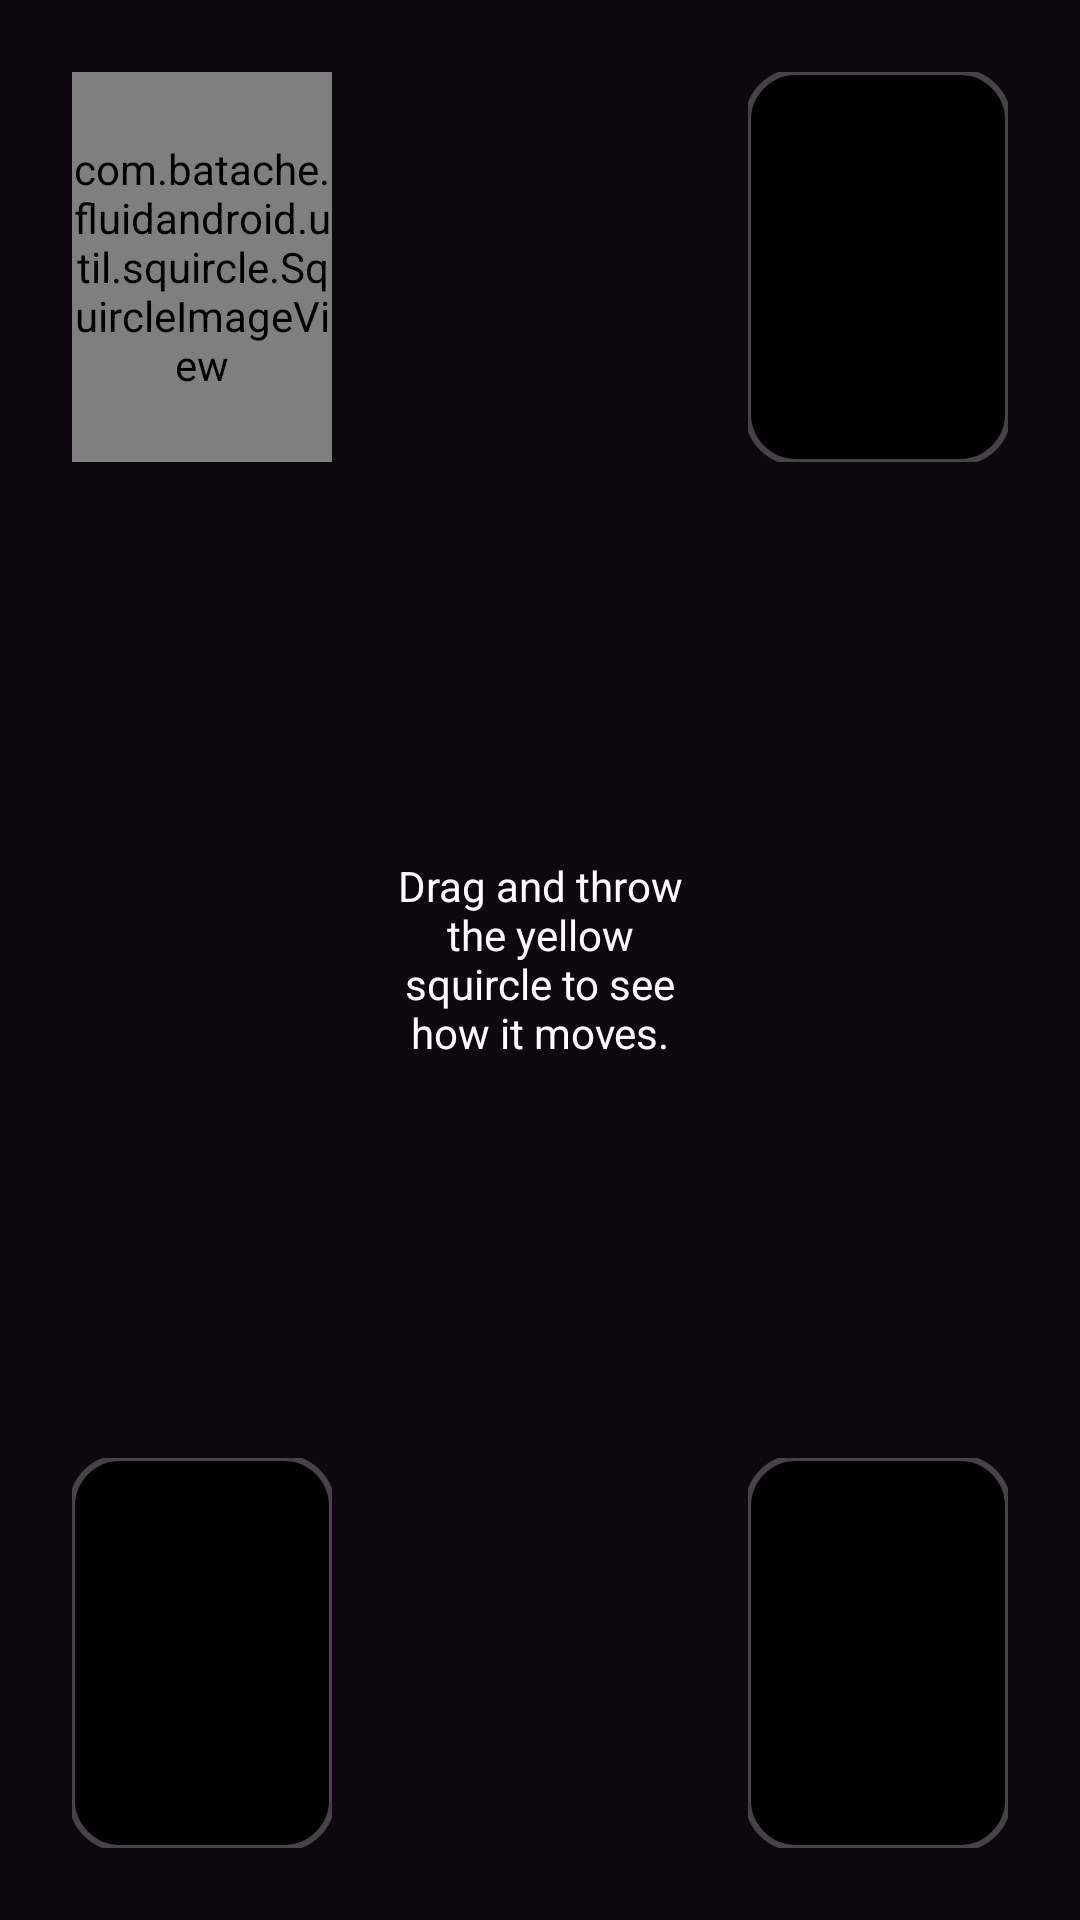

This screen was rendered from an Android layout file. Write that file and the resources it references.
<!-- AndroidManifest.xml: application theme Theme.FluidAndroid -->
<!-- res/layout/activity_facetime_pip.xml -->
<?xml version="1.0" encoding="utf-8"?>
<androidx.constraintlayout.widget.ConstraintLayout xmlns:android="http://schemas.android.com/apk/res/android"
    xmlns:app="http://schemas.android.com/apk/res-auto"
    xmlns:tools="http://schemas.android.com/tools"
    android:layout_width="match_parent"
    android:layout_height="match_parent"
    android:background="#0c080d"
    android:padding="24dp"
    android:id="@+id/screen"
    tools:context=".app.FaceTimePipActivity">

    <TextView
        android:id="@+id/description"
        android:layout_width="0dp"
        app:layout_constraintTop_toTopOf="parent"
        android:layout_marginHorizontal="100dp"
        android:gravity="center_horizontal"
        app:layout_constraintBottom_toBottomOf="parent"
        app:layout_constraintStart_toStartOf="parent"
        app:layout_constraintEnd_toEndOf="parent"
        android:layout_height="wrap_content"
        android:elegantTextHeight="true"
        android:textColor="@color/white"
        android:text="Drag and throw the yellow squircle to see how it moves." />

    <View
        android:id="@+id/screenConstraints"
        android:layout_width="match_parent"
        android:layout_height="match_parent"/>

    <com.google.android.material.imageview.ShapeableImageView
        android:id="@+id/topLeftView"
        android:layout_width="0dp"
        android:layout_height="130dp"
        android:background="#000001"
        app:layout_constraintDimensionRatio="2:3"
        app:layout_constraintStart_toStartOf="parent"
        app:layout_constraintTop_toTopOf="parent"
        app:shapeAppearanceOverlay="@style/ShapeAppearanceOverlay.FluidAndroid.App"
        app:strokeColor="#464247"
        app:strokeWidth="2dp" />

    <com.google.android.material.imageview.ShapeableImageView
        android:id="@+id/topRightView"
        android:layout_width="0dp"
        android:layout_height="130dp"
        android:background="#000001"
        app:layout_constraintDimensionRatio="2:3"
        app:layout_constraintEnd_toEndOf="parent"
        app:layout_constraintTop_toTopOf="parent"
        app:shapeAppearanceOverlay="@style/ShapeAppearanceOverlay.FluidAndroid.App"
        app:strokeColor="#464247"
        app:strokeWidth="2dp" />

    <com.google.android.material.imageview.ShapeableImageView
        android:id="@+id/bottomLeftView"
        android:layout_width="0dp"
        android:layout_height="130dp"
        android:background="#000001"
        app:layout_constraintBottom_toBottomOf="parent"
        app:layout_constraintDimensionRatio="2:3"
        app:layout_constraintStart_toStartOf="parent"
        app:shapeAppearanceOverlay="@style/ShapeAppearanceOverlay.FluidAndroid.App"
        app:strokeColor="#464247"
        app:strokeWidth="2dp" />

    <com.google.android.material.imageview.ShapeableImageView
        android:id="@+id/bottomRightView"
        android:layout_width="0dp"
        android:layout_height="130dp"
        android:background="#000001"
        app:layout_constraintBottom_toBottomOf="parent"
        app:layout_constraintDimensionRatio="2:3"
        app:layout_constraintEnd_toEndOf="parent"
        app:shapeAppearanceOverlay="@style/ShapeAppearanceOverlay.FluidAndroid.App"
        app:strokeColor="#464247"
        app:strokeWidth="2dp" />

    <com.batache.fluidandroid.util.squircle.SquircleImageView
        android:id="@+id/pipView"
        android:layout_width="0dp"
        android:layout_height="130dp"
        android:background="#F2F23A"
        app:layout_constraintDimensionRatio="2:3"
        app:layout_constraintStart_toStartOf="parent"
        app:cornerRadius="16dp"
        app:layout_constraintTop_toTopOf="parent" />

</androidx.constraintlayout.widget.ConstraintLayout>
<!-- resources referenced by this layout -->
<resources>
  <color name="white">#FFFFFFFF</color>
  <style name="ShapeAppearanceOverlay.FluidAndroid.App" parent="">
          <item name="cornerSize">16dp</item>
          <item name="cornerFamily">rounded</item>
      </style>
  <style name="Theme.FluidAndroid" parent="Theme.MaterialComponents.DayNight.DarkActionBar">
          
          <item name="colorPrimary">@color/purple_500</item>
          <item name="colorPrimaryVariant">@color/purple_700</item>
          <item name="colorOnPrimary">@color/white</item>
          
          <item name="colorSecondary">@color/teal_200</item>
          <item name="colorSecondaryVariant">@color/teal_700</item>
          <item name="colorOnSecondary">@color/black</item>
          
          <item name="android:statusBarColor" tools:targetApi="l">?attr/colorPrimaryVariant</item>
          
      </style>
  <color name="purple_500">#FF6200EE</color>
  <color name="purple_700">#FF3700B3</color>
  <color name="teal_200">#FF03DAC5</color>
  <color name="teal_700">#FF018786</color>
  <color name="black">#FF000000</color>
</resources>
